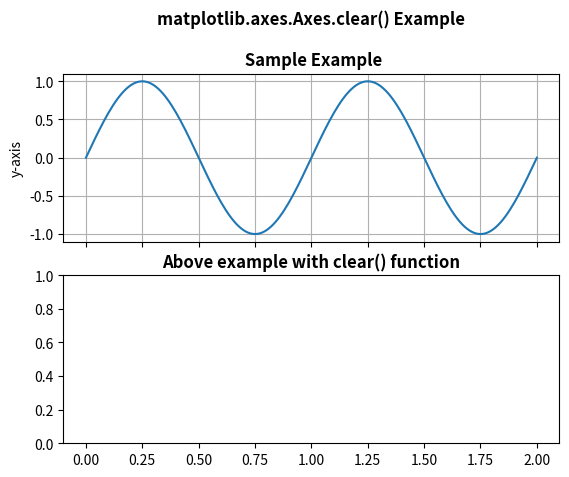

Generate this figure with matplotlib:
# Implementation of matplotlib function
import numpy as np
import matplotlib.pyplot as plt

t = np.linspace(0.0, 2.0, 201)
s = np.sin(2 * np.pi * t)

fig, [ax, ax1] = plt.subplots(2, 1, sharex=True)

ax.set_ylabel('y-axis')
ax.plot(t, s)
ax.grid(True)
ax.set_title('matplotlib.axes.Axes.clear() Example\n\n Sample Example',
             fontsize=12, fontweight='bold')

ax1.set_ylabel('y-axis')
ax1.plot(t, s)
ax1.grid(True)
ax1.clear()
ax1.set_title('Above example with clear() \
function', fontsize=12, fontweight='bold')
plt.show()
